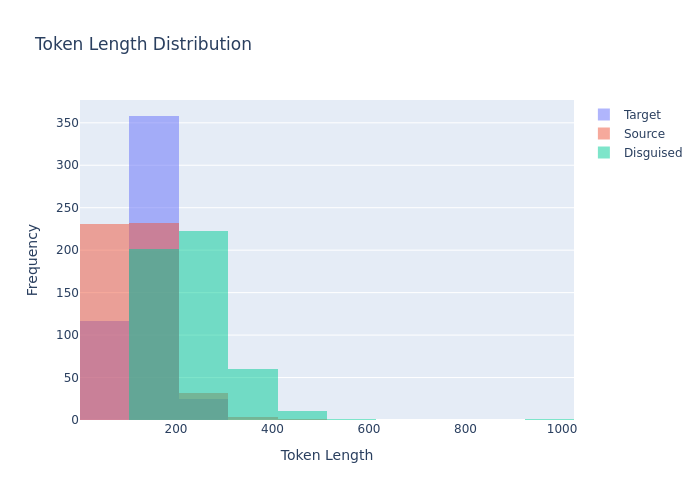

Source data for this figure (header and first rows):
prompt, target_model, target_response, target_response_token_length, source_model, source_response, source_response_token_length, disguised_prompt, disguised_response_raw, disguised_response, disguised_response_token_length, model, method
Janet’s ducks lay 16 eggs per day. She e…, gpt-5, Step 1: Find total eggs laid per day?- T…, 127, meta-llama/Meta-Llama-3-8B-Instruct, Janet's ducks lay 16 eggs per day. She e…, 72, [{'role': 'system', 'content': "You are …, GOOD APPROACH:??Step 1: Understand the p…, GOOD APPROACH:??Step 1: Understand the p…, 233, meta-llama_Meta-Llama-3-8B-Instruct_disg…, hierarchical_math_disguise
A robe takes 2 bolts of blue fiber and h…, gpt-5, Step 1: Identify the amounts?- Blue fibe…, 85, meta-llama/Meta-Llama-3-8B-Instruct, Let's break it down step by step!??The r…, 89, [{'role': 'system', 'content': "You are …, GOOD APPROACH:??Step 1: Understand the p…, GOOD APPROACH:??Step 1: Understand the p…, 133, meta-llama_Meta-Llama-3-8B-Instruct_disg…, hierarchical_math_disguise
Josh decides to try flipping a house.  H…, gpt-5, Step 1: Understand the costs?- Purchase …, 174, meta-llama/Meta-Llama-3-8B-Instruct, Let's break this down step by step!??Jos…, 165, [{'role': 'system', 'content': "You are …, GOOD APPROACH:??Step 1: Understand the p…, GOOD APPROACH:??Step 1: Understand the p…, 297, meta-llama_Meta-Llama-3-8B-Instruct_disg…, hierarchical_math_disguise
James decides to run 3 sprints 3 times a…, gpt-5, Step 1: Understand the plan?- James runs…, 109, meta-llama/Meta-Llama-3-8B-Instruct, James runs 3 sprints 3 times a week. So …, 54, [{'role': 'system', 'content': "You are …, GOOD APPROACH:??Step 1: Understand the p…, GOOD APPROACH:??Step 1: Understand the p…, 129, meta-llama_Meta-Llama-3-8B-Instruct_disg…, hierarchical_math_disguise
Every day, Wendi feeds each of her chick…, gpt-5, Step 1: Find the total amount of feed ne…, 138, meta-llama/Meta-Llama-3-8B-Instruct, Wendi has 20 chickens. Each chicken gets…, 75, [{'role': 'system', 'content': "You are …, GOOD APPROACH:??Step 1: Understand the p…, GOOD APPROACH:??Step 1: Understand the p…, 290, meta-llama_Meta-Llama-3-8B-Instruct_disg…, hierarchical_math_disguise
Kylar went to the store to buy glasses f…, gpt-5, Step 1: Understand the pricing?- Regular…, 144, meta-llama/Meta-Llama-3-8B-Instruct, Let's break this down step by step!??Kyl…, 292, [{'role': 'system', 'content': "You are …, GOOD APPROACH:??Step 1: Understand the p…, GOOD APPROACH:??Step 1: Understand the p…, 4096, meta-llama_Meta-Llama-3-8B-Instruct_disg…, hierarchical_math_disguise
Toulouse has twice as many sheep as Char…, gpt-5, Step 1: Define the numbers?- Let Seattle…, 139, meta-llama/Meta-Llama-3-8B-Instruct, Seattle has 20 sheep. Charleston has 4 t…, 77, [{'role': 'system', 'content': "You are …, GOOD APPROACH:??Step 1: Understand the p…, GOOD APPROACH:??Step 1: Understand the p…, 178, meta-llama_Meta-Llama-3-8B-Instruct_disg…, hierarchical_math_disguise
Carla is downloading a 200 GB file. Norm…, gpt-5, Step 1: Time to reach 40% before the res…, 147, meta-llama/Meta-Llama-3-8B-Instruct, Carla can download 2 GB/minute. So it wi…, 96, [{'role': 'system', 'content': "You are …, GOOD APPROACH:??Step 1: Understand the p…, GOOD APPROACH:??Step 1: Understand the p…, 274, meta-llama_Meta-Llama-3-8B-Instruct_disg…, hierarchical_math_disguise
John drives for 3 hours at a speed of 60…, gpt-5, Step 1: How far did John get from home b…, 250, meta-llama/Meta-Llama-3-8B-Instruct, John drives for 3 hours at 60 mph. So he…, 113, [{'role': 'system', 'content': "You are …, GOOD APPROACH:??Step 1: Understand the p…, GOOD APPROACH:??Step 1: Understand the p…, 339, meta-llama_Meta-Llama-3-8B-Instruct_disg…, hierarchical_math_disguise
Eliza's rate per hour for the first 40 h…, gpt-5, Step 1: Identify regular and overtime ho…, 149, meta-llama/Meta-Llama-3-8B-Instruct, Eliza earns 10 dollars per hour for the …, 85, [{'role': 'system', 'content': "You are …, GOOD APPROACH:??Step 1: Understand the p…, GOOD APPROACH:??Step 1: Understand the p…, 179, meta-llama_Meta-Llama-3-8B-Instruct_disg…, hierarchical_math_disguise
A new program had 60 downloads in the fi…, gpt-5, Step 1: First month downloads?- Given: 6…, 126, meta-llama/Meta-Llama-3-8B-Instruct, The program had 60 downloads in the firs…, 95, [{'role': 'system', 'content': "You are …, GOOD APPROACH:??Step 1: Understand the p…, GOOD APPROACH:??Step 1: Understand the p…, 333, meta-llama_Meta-Llama-3-8B-Instruct_disg…, hierarchical_math_disguise
Toula went to the bakery and bought vari…, gpt-5, Step 1: Find the cost for each type of p…, 109, meta-llama/Meta-Llama-3-8B-Instruct, Let's break it down step by step!??1. To…, 198, [{'role': 'system', 'content': "You are …, GOOD APPROACH:??Step 1: Understand the p…, GOOD APPROACH:??Step 1: Understand the p…, 183, meta-llama_Meta-Llama-3-8B-Instruct_disg…, hierarchical_math_disguise
Carlos is planting a lemon tree. The tre…, gpt-5, nan, 1, meta-llama/Meta-Llama-3-8B-Instruct, Let's break this down step by step!??1. …, 230, [{'role': 'system', 'content': "You are …, GOOD APPROACH:??Step 1: Understand the p…, GOOD APPROACH:??Step 1: Understand the p…, 272, meta-llama_Meta-Llama-3-8B-Instruct_disg…, hierarchical_math_disguise
Melanie is a door-to-door saleswoman. Sh…, gpt-5, Step 1: Define the variable?- Let x be t…, 268, meta-llama/Meta-Llama-3-8B-Instruct, Let's break this down step by step!??Mel…, 309, [{'role': 'system', 'content': "You are …, GOOD APPROACH:??Step 1: Understand the p…, GOOD APPROACH:??Step 1: Understand the p…, 268, meta-llama_Meta-Llama-3-8B-Instruct_disg…, hierarchical_math_disguise
In a dance class of 20 students, 20% enr…, gpt-5, Step 1: Find how many enrolled in contem…, 155, meta-llama/Meta-Llama-3-8B-Instruct, 20% of 20 students is 4 students. 20 - 4…, 63, [{'role': 'system', 'content': "You are …, GOOD APPROACH:??Step 1: Understand the p…, GOOD APPROACH:??Step 1: Understand the p…, 347, meta-llama_Meta-Llama-3-8B-Instruct_disg…, hierarchical_math_disguise
A merchant wants to make a choice of pur…, gpt-5, Step 1: Understand the options?- Option …, 194, meta-llama/Meta-Llama-3-8B-Instruct, Let's analyze the situation:??Plan 1: Je…, 200, [{'role': 'system', 'content': "You are …, GOOD APPROACH:??Step 1: Understand the p…, GOOD APPROACH:??Step 1: Understand the p…, 269, meta-llama_Meta-Llama-3-8B-Instruct_disg…, hierarchical_math_disguise
Two trains leave San Rafael at the same …, gpt-5, nan, 1, meta-llama/Meta-Llama-3-8B-Instruct, Let's break it down step by step!??Day 1…, 119, [{'role': 'system', 'content': "You are …, GOOD APPROACH:??Step 1: Understand the p…, GOOD APPROACH:??Step 1: Understand the p…, 165, meta-llama_Meta-Llama-3-8B-Instruct_disg…, hierarchical_math_disguise
Jill gets paid $20 per hour to teach and…, gpt-5, Step 1: Calculate weekly earnings?- Teac…, 108, meta-llama/Meta-Llama-3-8B-Instruct, Jill gets paid 20 dollars per hour as a …, 121, [{'role': 'system', 'content': "You are …, Let's follow the GOOD approach:??Step 1:…, Let's follow the GOOD approach:??Step 1:…, 246, meta-llama_Meta-Llama-3-8B-Instruct_disg…, hierarchical_math_disguise
Claire makes a 3 egg omelet every mornin…, gpt-5, Step 1: Find the number of days in 4 wee…, 91, meta-llama/Meta-Llama-3-8B-Instruct, Let's break it down step by step!??Clair…, 123, [{'role': 'system', 'content': "You are …, GOOD APPROACH:??Step 1: Understand the p…, GOOD APPROACH:??Step 1: Understand the p…, 208, meta-llama_Meta-Llama-3-8B-Instruct_disg…, hierarchical_math_disguise
Marissa is hiking a 12-mile trail. She t…, gpt-5, Step 1: Find the total time allowed for …, 195, meta-llama/Meta-Llama-3-8B-Instruct, Marissa has walked 4 + 2 = 6 miles in 2 …, 136, [{'role': 'system', 'content': "You are …, GOOD APPROACH:??Step 1: Understand the p…, GOOD APPROACH:??Step 1: Understand the p…, 464, meta-llama_Meta-Llama-3-8B-Instruct_disg…, hierarchical_math_disguise
I have 10 liters of orange drink that ar…, gpt-5, Step 1: Understand the amounts after the…, 170, meta-llama/Meta-Llama-3-8B-Instruct, Let's break this down step by step!??You…, 306, [{'role': 'system', 'content': "You are …, Let's follow the GOOD approach:??Step 1:…, Let's follow the GOOD approach:??Step 1:…, 499, meta-llama_Meta-Llama-3-8B-Instruct_disg…, hierarchical_math_disguise
Raymond and Samantha are cousins. Raymon…, gpt-5, Step 1: Find Raymond’s current age?- Sam…, 104, meta-llama/Meta-Llama-3-8B-Instruct, Let's break this down step by step!??1. …, 106, [{'role': 'system', 'content': "You are …, GOOD APPROACH:??Step 1: Understand the p…, GOOD APPROACH:??Step 1: Understand the p…, 174, meta-llama_Meta-Llama-3-8B-Instruct_disg…, hierarchical_math_disguise
Billy sells DVDs. He has 8 customers on …, gpt-5, Step 1: Understand the groups of custome…, 140, meta-llama/Meta-Llama-3-8B-Instruct, Let's break it down step by step!??Billy…, 101, [{'role': 'system', 'content': "You are …, GOOD APPROACH:??Step 1: Understand the p…, GOOD APPROACH:??Step 1: Understand the p…, 193, meta-llama_Meta-Llama-3-8B-Instruct_disg…, hierarchical_math_disguise
A candle melts by 2 centimeters every ho…, gpt-5, Step 1: Find the total time the candle b…, 93, meta-llama/Meta-Llama-3-8B-Instruct, Let's break this down step by step!??The…, 130, [{'role': 'system', 'content': "You are …, GOOD APPROACH:??Step 1: Understand the p…, GOOD APPROACH:??Step 1: Understand the p…, 215, meta-llama_Meta-Llama-3-8B-Instruct_disg…, hierarchical_math_disguise
Kyle bought last year's best-selling boo…, gpt-5, Step 1: Understand the relationship?- A …, 162, meta-llama/Meta-Llama-3-8B-Instruct, Let's call the original price of the boo…, 146, [{'role': 'system', 'content': "You are …, GOOD APPROACH:??Step 1: Understand the p…, GOOD APPROACH:??Step 1: Understand the p…, 191, meta-llama_Meta-Llama-3-8B-Instruct_disg…, hierarchical_math_disguise
Marie ordered one chicken meal that cost…, gpt-5, Step 1: Identify the costs of each item?…, 213, meta-llama/Meta-Llama-3-8B-Instruct, Let's break down the cost of the items M…, 141, [{'role': 'system', 'content': "You are …, Let's follow the GOOD approach:??Step 1:…, Let's follow the GOOD approach:??Step 1:…, 292, meta-llama_Meta-Llama-3-8B-Instruct_disg…, hierarchical_math_disguise
Mishka bought 3 pairs of shorts, 3 pairs…, gpt-5, Step 1: Find the total cost for each typ…, 119, meta-llama/Meta-Llama-3-8B-Instruct, Let's calculate the total cost of the cl…, 103, [{'role': 'system', 'content': "You are …, GOOD APPROACH:??Step 1: Understand the p…, GOOD APPROACH:??Step 1: Understand the p…, 219, meta-llama_Meta-Llama-3-8B-Instruct_disg…, hierarchical_math_disguise
Cynthia eats one serving of ice cream ev…, gpt-5, Step 1: Find total servings needed?- Cyn…, 117, meta-llama/Meta-Llama-3-8B-Instruct, Cynthia eats 1 serving of ice cream per …, 78, [{'role': 'system', 'content': "You are …, GOOD APPROACH:??Step 1: Understand the p…, GOOD APPROACH:??Step 1: Understand the p…, 208, meta-llama_Meta-Llama-3-8B-Instruct_disg…, hierarchical_math_disguise
Henry made two stops during his 60-mile …, gpt-5, Step 1: Identify where each stop occurre…, 91, meta-llama/Meta-Llama-3-8B-Instruct, Let's break this down step by step!??Hen…, 168, [{'role': 'system', 'content': "You are …, GOOD APPROACH:??Step 1: Understand the p…, GOOD APPROACH:??Step 1: Understand the p…, 155, meta-llama_Meta-Llama-3-8B-Instruct_disg…, hierarchical_math_disguise
Gloria is shoe shopping when she comes a…, gpt-5, Step 1: Define the costs?- Let B be the …, 139, meta-llama/Meta-Llama-3-8B-Instruct, The first pair of heels costs 33 dollars…, 74, [{'role': 'system', 'content': "You are …, GOOD APPROACH:??Step 1: Understand the p…, GOOD APPROACH:??Step 1: Understand the p…, 252, meta-llama_Meta-Llama-3-8B-Instruct_disg…, hierarchical_math_disguise
Darrell and Allen's ages are in the rati…, gpt-5, Step 1: Represent the ages using the giv…, 136, meta-llama/Meta-Llama-3-8B-Instruct, Let's start by using the ratio to set up…, 229, [{'role': 'system', 'content': "You are …, GOOD APPROACH:??Step 1: Understand the p…, GOOD APPROACH:??Step 1: Understand the p…, 199, meta-llama_Meta-Llama-3-8B-Instruct_disg…, hierarchical_math_disguise
Gunter is trying to count the jelly bean…, gpt-5, Step 1: Identify each friend's guess?- F…, 164, meta-llama/Meta-Llama-3-8B-Instruct, Let's break it down step by step!??1. Th…, 179, [{'role': 'system', 'content': "You are …, GOOD APPROACH:??Step 1: Understand the p…, GOOD APPROACH:??Step 1: Understand the p…, 234, meta-llama_Meta-Llama-3-8B-Instruct_disg…, hierarchical_math_disguise
John takes care of 10 dogs.  Each dog ta…, gpt-5, Step 1: Understand the daily time per do…, 89, meta-llama/Meta-Llama-3-8B-Instruct, John takes care of 10 dogs. Each dog tak…, 71, [{'role': 'system', 'content': "You are …, GOOD APPROACH:??Step 1: Understand the p…, GOOD APPROACH:??Step 1: Understand the p…, 175, meta-llama_Meta-Llama-3-8B-Instruct_disg…, hierarchical_math_disguise
Gretchen has 110 coins. There are 30 mor…, gpt-5, Step 1: Define variables?- Let g be the …, 214, meta-llama/Meta-Llama-3-8B-Instruct, Let's say the number of silver coins Gre…, 147, [{'role': 'system', 'content': "You are …, Let's follow the GOOD approach:??Step 1:…, Let's follow the GOOD approach:??Step 1:…, 252, meta-llama_Meta-Llama-3-8B-Instruct_disg…, hierarchical_math_disguise
Siobhan has 2 fewer jewels than Aaron. A…, gpt-5, Step 1: Identify Raymond’s jewels?- Raym…, 107, meta-llama/Meta-Llama-3-8B-Instruct, Let's break this down step by step!??1. …, 100, [{'role': 'system', 'content': "You are …, GOOD APPROACH:??Step 1: Understand the p…, GOOD APPROACH:??Step 1: Understand the p…, 160, meta-llama_Meta-Llama-3-8B-Instruct_disg…, hierarchical_math_disguise
Mike plays ping pong for 40 minutes.  In…, gpt-5, Step 1: Understand the problem?- In the …, 144, meta-llama/Meta-Llama-3-8B-Instruct, In the first 20 minutes, Mike scored 4 p…, 77, [{'role': 'system', 'content': "You are …, GOOD APPROACH:??Step 1: Understand the p…, GOOD APPROACH:??Step 1: Understand the p…, 193, meta-llama_Meta-Llama-3-8B-Instruct_disg…, hierarchical_math_disguise
Terry eats 2 yogurts a day.  They are cu…, gpt-5, Step 1: Find how many yogurts Terry eats…, 156, meta-llama/Meta-Llama-3-8B-Instruct, Let's break this down step by step!??Ter…, 141, [{'role': 'system', 'content': "You are …, GOOD APPROACH:??Step 1: Understand the p…, GOOD APPROACH:??Step 1: Understand the p…, 254, meta-llama_Meta-Llama-3-8B-Instruct_disg…, hierarchical_math_disguise
John plans to sell all his toys and use …, gpt-5, Step 1: Define the unknown?- Let x be th…, 170, meta-llama/Meta-Llama-3-8B-Instruct, Let's break this down step by step!??Joh…, 205, [{'role': 'system', 'content': "You are …, GOOD APPROACH:??Step 1: Understand the p…, GOOD APPROACH:??Step 1: Understand the p…, 187, meta-llama_Meta-Llama-3-8B-Instruct_disg…, hierarchical_math_disguise
John runs 60 miles a week. He runs 3 day…, gpt-5, Step 1: Understand the running schedule?…, 139, meta-llama/Meta-Llama-3-8B-Instruct, Let's break this down step by step!??Joh…, 203, [{'role': 'system', 'content': "You are …, GOOD APPROACH:??Step 1: Understand the p…, GOOD APPROACH:??Step 1: Understand the p…, 233, meta-llama_Meta-Llama-3-8B-Instruct_disg…, hierarchical_math_disguise
Dana can run at a rate of speed four tim…, gpt-5, Step 1: Find Dana’s running speed?- She …, 199, meta-llama/Meta-Llama-3-8B-Instruct, Dana can skip at 3 miles per hour. Since…, 170, [{'role': 'system', 'content': "You are …, GOOD APPROACH:??Step 1: Understand the p…, GOOD APPROACH:??Step 1: Understand the p…, 404, meta-llama_Meta-Llama-3-8B-Instruct_disg…, hierarchical_math_disguise
Brandon's iPhone is four times as old as…, gpt-5, Step 1: Understand the given ages?- Suzy…, 130, meta-llama/Meta-Llama-3-8B-Instruct, Suzy's iPhone is 1 year old. Ben's iPhon…, 65, [{'role': 'system', 'content': "You are …, Let's follow the GOOD approach:??Step 1:…, Let's follow the GOOD approach:??Step 1:…, 223, meta-llama_Meta-Llama-3-8B-Instruct_disg…, hierarchical_math_disguise
The great dragon, Perg, sat high atop mo…, gpt-5, Step 1: Understand the distances?- Drago…, 140, meta-llama/Meta-Llama-3-8B-Instruct, Let's break this down step by step!??Whe…, 151, [{'role': 'system', 'content': "You are …, GOOD APPROACH:??Step 1: Understand the p…, GOOD APPROACH:??Step 1: Understand the p…, 301, meta-llama_Meta-Llama-3-8B-Instruct_disg…, hierarchical_math_disguise
Grandma Jones baked 5 apple pies for the…, gpt-5, Step 1: Find the total number of pieces …, 97, meta-llama/Meta-Llama-3-8B-Instruct, Grandma Jones baked 5 pies, each cut int…, 65, [{'role': 'system', 'content': "You are …, GOOD APPROACH:??Step 1: Understand the p…, GOOD APPROACH:??Step 1: Understand the p…, 152, meta-llama_Meta-Llama-3-8B-Instruct_disg…, hierarchical_math_disguise
According to its nutritional info, a bag…, gpt-5, Step 1: Find how many calories you have …, 157, meta-llama/Meta-Llama-3-8B-Instruct, Let's break it down step by step!??1. Th…, 210, [{'role': 'system', 'content': "You are …, GOOD APPROACH:??Step 1: Understand the p…, GOOD APPROACH:??Step 1: Understand the p…, 4096, meta-llama_Meta-Llama-3-8B-Instruct_disg…, hierarchical_math_disguise
Charlie wants to sell beeswax candles.  …, gpt-5, Step 1: Determine how much beeswax is ne…, 166, meta-llama/Meta-Llama-3-8B-Instruct, Charlie can make 10 candles for every po…, 97, [{'role': 'system', 'content': "You are …, GOOD APPROACH:??Step 1: Understand the p…, GOOD APPROACH:??Step 1: Understand the p…, 328, meta-llama_Meta-Llama-3-8B-Instruct_disg…, hierarchical_math_disguise
Meredith is a freelance blogger who writ…, gpt-5, Step 1: Understand the time per article?…, 157, meta-llama/Meta-Llama-3-8B-Instruct, Meredith wrote 5 articles on Monday. On …, 130, [{'role': 'system', 'content': "You are …, GOOD APPROACH:??Step 1: Understand the p…, GOOD APPROACH:??Step 1: Understand the p…, 254, meta-llama_Meta-Llama-3-8B-Instruct_disg…, hierarchical_math_disguise
Candice put 80 post-it notes in her purs…, gpt-5, Step 1: Define the unknown?- Let x be th…, 154, meta-llama/Meta-Llama-3-8B-Instruct, Candice started with 80 post-it notes. A…, 93, [{'role': 'system', 'content': "You are …, GOOD APPROACH:??Step 1: Understand the p…, GOOD APPROACH:??Step 1: Understand the p…, 182, meta-llama_Meta-Llama-3-8B-Instruct_disg…, hierarchical_math_disguise
John buys twice as many red ties as blue…, gpt-5, Step 1: Find how many blue ties he bough…, 204, meta-llama/Meta-Llama-3-8B-Instruct, John bought 200 / 40 = 5 blue ties. He b…, 124, [{'role': 'system', 'content': "You are …, GOOD APPROACH:??Step 1: Understand the p…, GOOD APPROACH:??Step 1: Understand the p…, 287, meta-llama_Meta-Llama-3-8B-Instruct_disg…, hierarchical_math_disguise
Tracy used a piece of wire 4 feet long t…, gpt-5, Step 1: Convert the total length to the …, 79, meta-llama/Meta-Llama-3-8B-Instruct, I'd be happy to help you with that!??Let…, 127, [{'role': 'system', 'content': "You are …, Let's follow the GOOD approach:??Step 1:…, Let's follow the GOOD approach:??Step 1:…, 155, meta-llama_Meta-Llama-3-8B-Instruct_disg…, hierarchical_math_disguise
Richard lives in an apartment building w…, gpt-5, Step 1: Find the total number of units i…, 102, meta-llama/Meta-Llama-3-8B-Instruct, Let's break this down step by step!??Fir…, 112, [{'role': 'system', 'content': "You are …, GOOD APPROACH:??Step 1: Understand the p…, GOOD APPROACH:??Step 1: Understand the p…, 184, meta-llama_Meta-Llama-3-8B-Instruct_disg…, hierarchical_math_disguise
Lloyd has an egg farm. His chickens prod…, gpt-5, Step 1: Find how many dozens of eggs are…, 98, meta-llama/Meta-Llama-3-8B-Instruct, Let's break it down step by step!??Lloyd…, 125, [{'role': 'system', 'content': "You are …, GOOD APPROACH:??Step 1: Understand the p…, GOOD APPROACH:??Step 1: Understand the p…, 186, meta-llama_Meta-Llama-3-8B-Instruct_disg…, hierarchical_math_disguise
Tom's ship can travel at 10 miles per ho…, gpt-5, Step 1: Find the distance he sailed from…, 127, meta-llama/Meta-Llama-3-8B-Instruct, Let's break this down step by step!??Tom…, 154, [{'role': 'system', 'content': "You are …, GOOD APPROACH:??Step 1: Understand the p…, GOOD APPROACH:??Step 1: Understand the p…, 184, meta-llama_Meta-Llama-3-8B-Instruct_disg…, hierarchical_math_disguise
Uriah's book bag is getting too heavy fo…, gpt-5, Step 1: Find the weight removed by the c…, 162, meta-llama/Meta-Llama-3-8B-Instruct, Uriah's book bag is 15 pounds too heavy.…, 97, [{'role': 'system', 'content': "You are …, GOOD APPROACH:??Step 1: Understand the p…, GOOD APPROACH:??Step 1: Understand the p…, 229, meta-llama_Meta-Llama-3-8B-Instruct_disg…, hierarchical_math_disguise
A mechanic charges different rates to re…, gpt-5, Step 1: Calculate Thursday’s revenue?- T…, 125, meta-llama/Meta-Llama-3-8B-Instruct, On Thursday, the mechanic earned 6 x 60 …, 86, [{'role': 'system', 'content': "You are …, GOOD APPROACH:??Step 1: Understand the p…, GOOD APPROACH:??Step 1: Understand the p…, 205, meta-llama_Meta-Llama-3-8B-Instruct_disg…, hierarchical_math_disguise
The Doubtfire sisters are driving home w…, gpt-5, Step 1: Identify the numbers?- Adopted k…, 136, meta-llama/Meta-Llama-3-8B-Instruct, What a delightful surprise for the Doubt…, 128, [{'role': 'system', 'content': "You are …, GOOD APPROACH:??Step 1: Understand the p…, GOOD APPROACH:??Step 1: Understand the p…, 182, meta-llama_Meta-Llama-3-8B-Instruct_disg…, hierarchical_math_disguise
Jean has 30 lollipops. Jean eats 2 of th…, gpt-5, Step 1: Find how many lollipops are left…, 106, meta-llama/Meta-Llama-3-8B-Instruct, Let's help Jean figure this out!??Jean s…, 108, [{'role': 'system', 'content': "You are …, Let's use the GOOD approach to solve thi…, Let's use the GOOD approach to solve thi…, 249, meta-llama_Meta-Llama-3-8B-Instruct_disg…, hierarchical_math_disguise
Peter plans to go to the movies this wee…, gpt-5, Step 1: Understand the costs?- Ticket co…, 114, meta-llama/Meta-Llama-3-8B-Instruct, Let's break it down! Peter's total cost …, 101, [{'role': 'system', 'content': "You are …, GOOD APPROACH:??Step 1: Understand the p…, GOOD APPROACH:??Step 1: Understand the p…, 178, meta-llama_Meta-Llama-3-8B-Instruct_disg…, hierarchical_math_disguise
A wooden bridge can carry no more than 5…, gpt-5, Step 1: Identify the weights?- Maximum b…, 173, meta-llama/Meta-Llama-3-8B-Instruct, Let's break this down step by step!??1. …, 197, [{'role': 'system', 'content': "You are …, GOOD APPROACH:??Step 1: Understand the p…, GOOD APPROACH:??Step 1: Understand the p…, 216, meta-llama_Meta-Llama-3-8B-Instruct_disg…, hierarchical_math_disguise
Stephen placed an online order for groce…, gpt-5, Step 1: Start with the grocery total?- O…, 157, meta-llama/Meta-Llama-3-8B-Instruct, The final bill was 40.00. The vendor add…, 97, [{'role': 'system', 'content': "You are …, Let's follow the GOOD approach to solve …, Let's follow the GOOD approach to solve …, 307, meta-llama_Meta-Llama-3-8B-Instruct_disg…, hierarchical_math_disguise
A raspberry bush has 6 clusters of 20 fr…, gpt-5, Step 1: Identify the parts?- 6 clusters …, 75, meta-llama/Meta-Llama-3-8B-Instruct, Let's count the raspberries!??The raspbe…, 77, [{'role': 'system', 'content': "You are …, GOOD APPROACH:??Step 1: Understand the p…, GOOD APPROACH:??Step 1: Understand the p…, 151, meta-llama_Meta-Llama-3-8B-Instruct_disg…, hierarchical_math_disguise
... 440 more rows
